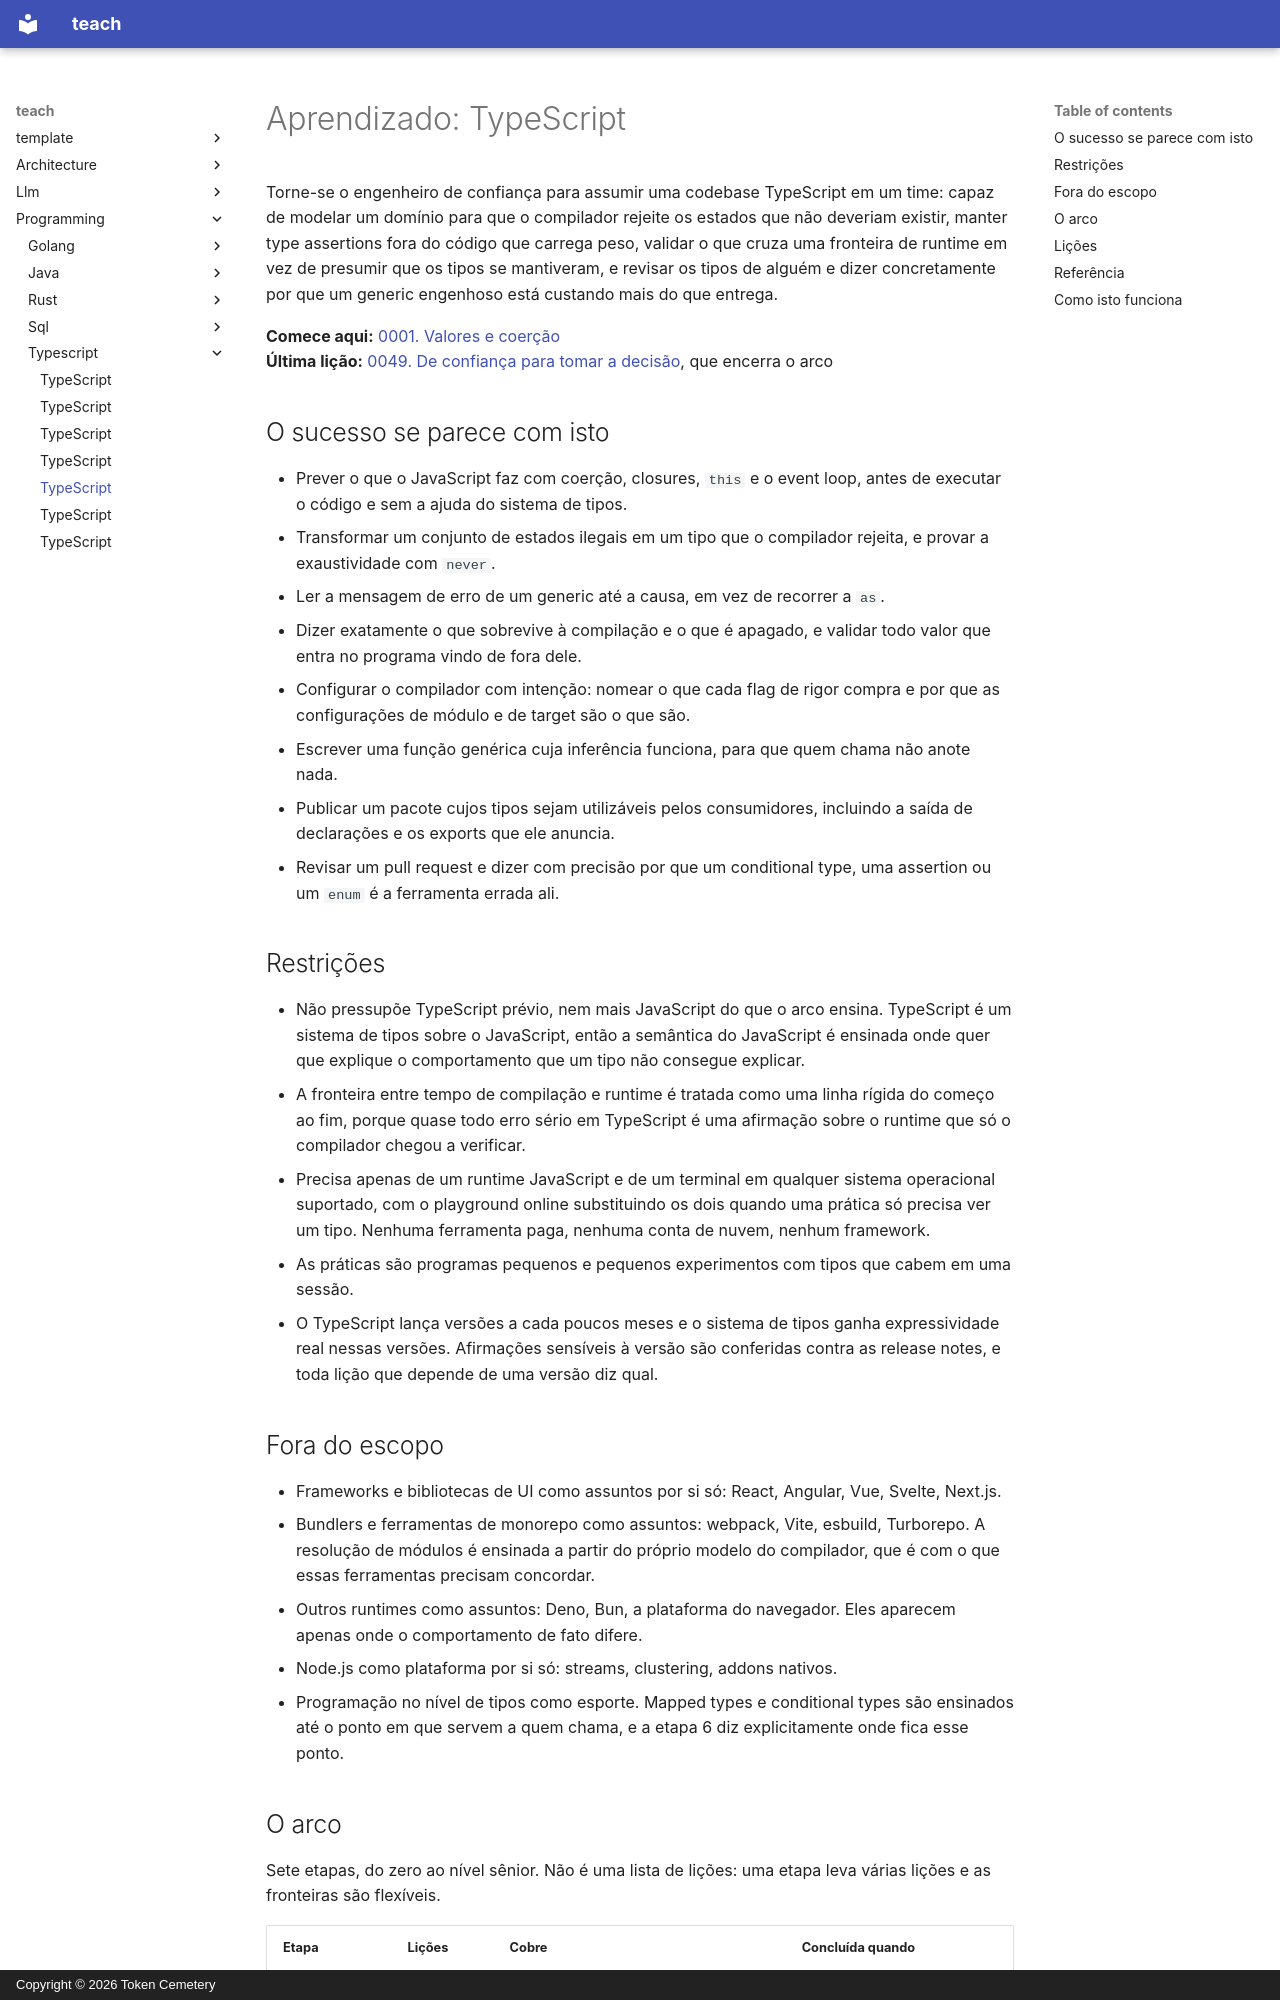

repository: TokenCemetery/teach · page: programming/typescript/README.pt/index.html · generator: mkdocs · copyright: Copyright © 2026 Token Cemetery

---
title: TypeScript
description: "Domine uma codebase TypeScript: faça o compilador rejeitar os estados que não deveriam existir"
type: topic
---

# Aprendizado: TypeScript

Torne-se o engenheiro de confiança para assumir uma codebase TypeScript em um time: capaz de modelar um domínio para que o compilador rejeite os estados que não deveriam existir, manter type assertions fora do código que carrega peso, validar o que cruza uma fronteira de runtime em vez de presumir que os tipos se mantiveram, e revisar os tipos de alguém e dizer concretamente por que um generic engenhoso está custando mais do que entrega.

**Comece aqui:** [0001. Valores e coerção](lessons/0001-values-and-coercion.md)
**Última lição:** [0049. De confiança para tomar a decisão](lessons/0049-trusted-to-make-the-call.md), que encerra o arco

## O sucesso se parece com isto

- Prever o que o JavaScript faz com coerção, closures, `this` e o event loop, antes de executar o código e sem a ajuda do sistema de tipos.
- Transformar um conjunto de estados ilegais em um tipo que o compilador rejeita, e provar a exaustividade com `never`.
- Ler a mensagem de erro de um generic até a causa, em vez de recorrer a `as`.
- Dizer exatamente o que sobrevive à compilação e o que é apagado, e validar todo valor que entra no programa vindo de fora dele.
- Configurar o compilador com intenção: nomear o que cada flag de rigor compra e por que as configurações de módulo e de target são o que são.
- Escrever uma função genérica cuja inferência funciona, para que quem chama não anote nada.
- Publicar um pacote cujos tipos sejam utilizáveis pelos consumidores, incluindo a saída de declarações e os exports que ele anuncia.
- Revisar um pull request e dizer com precisão por que um conditional type, uma assertion ou um `enum` é a ferramenta errada ali.

## Restrições

- Não pressupõe TypeScript prévio, nem mais JavaScript do que o arco ensina. TypeScript é um sistema de tipos sobre o JavaScript, então a semântica do JavaScript é ensinada onde quer que explique o comportamento que um tipo não consegue explicar.
- A fronteira entre tempo de compilação e runtime é tratada como uma linha rígida do começo ao fim, porque quase todo erro sério em TypeScript é uma afirmação sobre o runtime que só o compilador chegou a verificar.
- Precisa apenas de um runtime JavaScript e de um terminal em qualquer sistema operacional suportado, com o playground online substituindo os dois quando uma prática só precisa ver um tipo. Nenhuma ferramenta paga, nenhuma conta de nuvem, nenhum framework.
- As práticas são programas pequenos e pequenos experimentos com tipos que cabem em uma sessão.
- O TypeScript lança versões a cada poucos meses e o sistema de tipos ganha expressividade real nessas versões. Afirmações sensíveis à versão são conferidas contra as release notes, e toda lição que depende de uma versão diz qual.

## Fora do escopo

- Frameworks e bibliotecas de UI como assuntos por si só: React, Angular, Vue, Svelte, Next.js.
- Bundlers e ferramentas de monorepo como assuntos: webpack, Vite, esbuild, Turborepo. A resolução de módulos é ensinada a partir do próprio modelo do compilador, que é com o que essas ferramentas precisam concordar.
- Outros runtimes como assuntos: Deno, Bun, a plataforma do navegador. Eles aparecem apenas onde o comportamento de fato difere.
- Node.js como plataforma por si só: streams, clustering, addons nativos.
- Programação no nível de tipos como esporte. Mapped types e conditional types são ensinados até o ponto em que servem a quem chama, e a etapa 6 diz explicitamente onde fica esse ponto.
